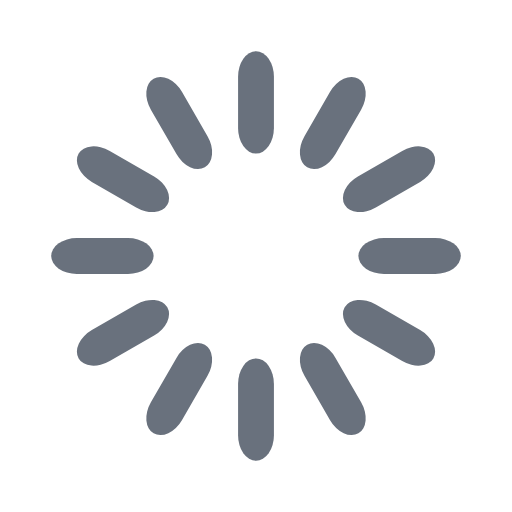
t = 0.00 s
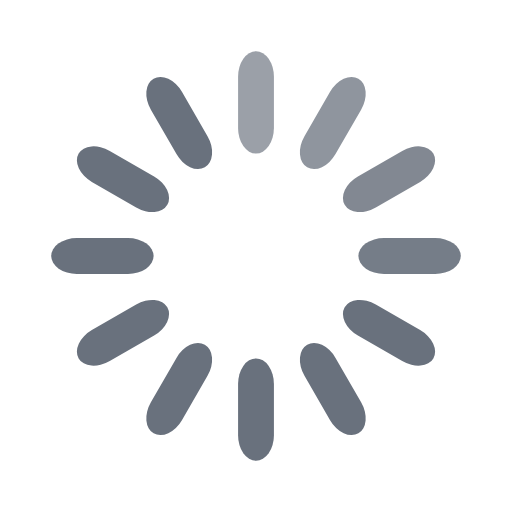
t = 0.33 s
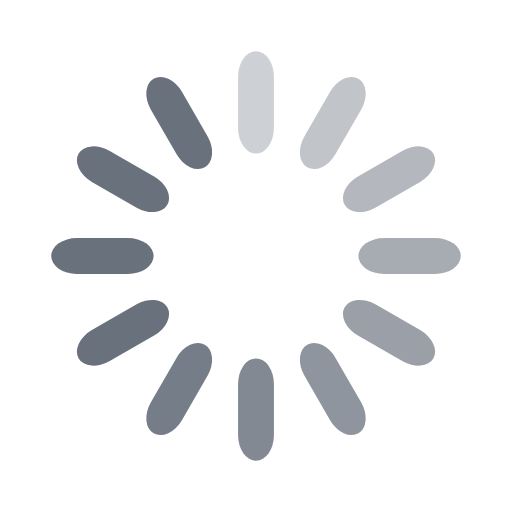
t = 0.67 s
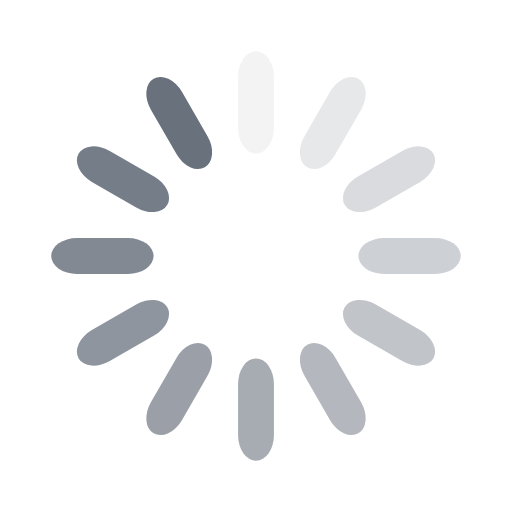
t = 0.92 s
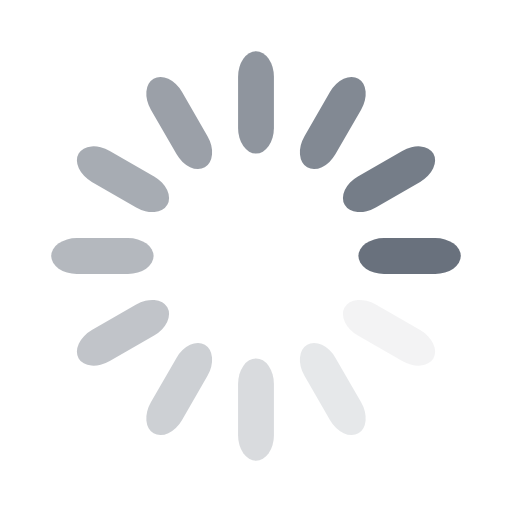
t = 1.25 s
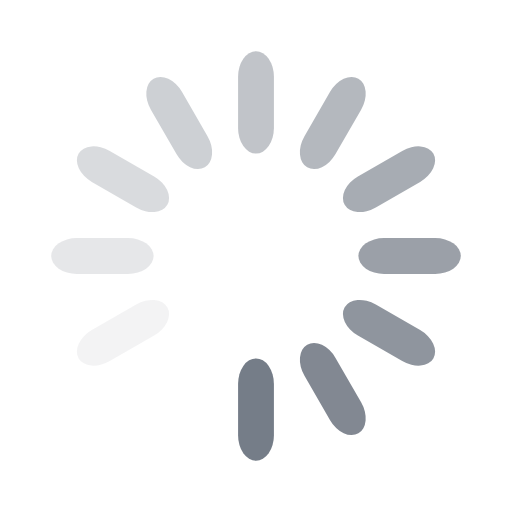
t = 1.58 s

The animated SVG that drew these frames (rendered in a browser with its animation timeline set to each time). Animation: 12 SMIL elements (animate=12); one cycle of 1.92 s, repeats indefinitely.

<svg width='120px' height='120px' xmlns="http://www.w3.org/2000/svg" viewBox="0 0 100 100"
     preserveAspectRatio="xMidYMid" class="uil-default">
    <rect x="0" y="0" width="100" height="100" fill="none" class="bk"></rect>
    <rect x='46.5' y='40' width='7' height='20' rx='5' ry='5' fill='#69717d'
          transform='rotate(0 50 50) translate(0 -30)'>
        <animate attributeName='opacity' from='1' to='0' dur='1s' begin='0s' repeatCount='indefinite'/>
    </rect>
    <rect x='46.5' y='40' width='7' height='20' rx='5' ry='5' fill='#69717d'
          transform='rotate(30 50 50) translate(0 -30)'>
        <animate attributeName='opacity' from='1' to='0' dur='1s' begin='0.08333333333333333s'
                 repeatCount='indefinite'/>
    </rect>
    <rect x='46.5' y='40' width='7' height='20' rx='5' ry='5' fill='#69717d'
          transform='rotate(60 50 50) translate(0 -30)'>
        <animate attributeName='opacity' from='1' to='0' dur='1s' begin='0.16666666666666666s'
                 repeatCount='indefinite'/>
    </rect>
    <rect x='46.5' y='40' width='7' height='20' rx='5' ry='5' fill='#69717d'
          transform='rotate(90 50 50) translate(0 -30)'>
        <animate attributeName='opacity' from='1' to='0' dur='1s' begin='0.25s' repeatCount='indefinite'/>
    </rect>
    <rect x='46.5' y='40' width='7' height='20' rx='5' ry='5' fill='#69717d'
          transform='rotate(120 50 50) translate(0 -30)'>
        <animate attributeName='opacity' from='1' to='0' dur='1s' begin='0.3333333333333333s' repeatCount='indefinite'/>
    </rect>
    <rect x='46.5' y='40' width='7' height='20' rx='5' ry='5' fill='#69717d'
          transform='rotate(150 50 50) translate(0 -30)'>
        <animate attributeName='opacity' from='1' to='0' dur='1s' begin='0.4166666666666667s' repeatCount='indefinite'/>
    </rect>
    <rect x='46.5' y='40' width='7' height='20' rx='5' ry='5' fill='#69717d'
          transform='rotate(180 50 50) translate(0 -30)'>
        <animate attributeName='opacity' from='1' to='0' dur='1s' begin='0.5s' repeatCount='indefinite'/>
    </rect>
    <rect x='46.5' y='40' width='7' height='20' rx='5' ry='5' fill='#69717d'
          transform='rotate(210 50 50) translate(0 -30)'>
        <animate attributeName='opacity' from='1' to='0' dur='1s' begin='0.5833333333333334s' repeatCount='indefinite'/>
    </rect>
    <rect x='46.5' y='40' width='7' height='20' rx='5' ry='5' fill='#69717d'
          transform='rotate(240 50 50) translate(0 -30)'>
        <animate attributeName='opacity' from='1' to='0' dur='1s' begin='0.6666666666666666s' repeatCount='indefinite'/>
    </rect>
    <rect x='46.5' y='40' width='7' height='20' rx='5' ry='5' fill='#69717d'
          transform='rotate(270 50 50) translate(0 -30)'>
        <animate attributeName='opacity' from='1' to='0' dur='1s' begin='0.75s' repeatCount='indefinite'/>
    </rect>
    <rect x='46.5' y='40' width='7' height='20' rx='5' ry='5' fill='#69717d'
          transform='rotate(300 50 50) translate(0 -30)'>
        <animate attributeName='opacity' from='1' to='0' dur='1s' begin='0.8333333333333334s' repeatCount='indefinite'/>
    </rect>
    <rect x='46.5' y='40' width='7' height='20' rx='5' ry='5' fill='#69717d'
          transform='rotate(330 50 50) translate(0 -30)'>
        <animate attributeName='opacity' from='1' to='0' dur='1s' begin='0.9166666666666666s' repeatCount='indefinite'/>
    </rect>
</svg>